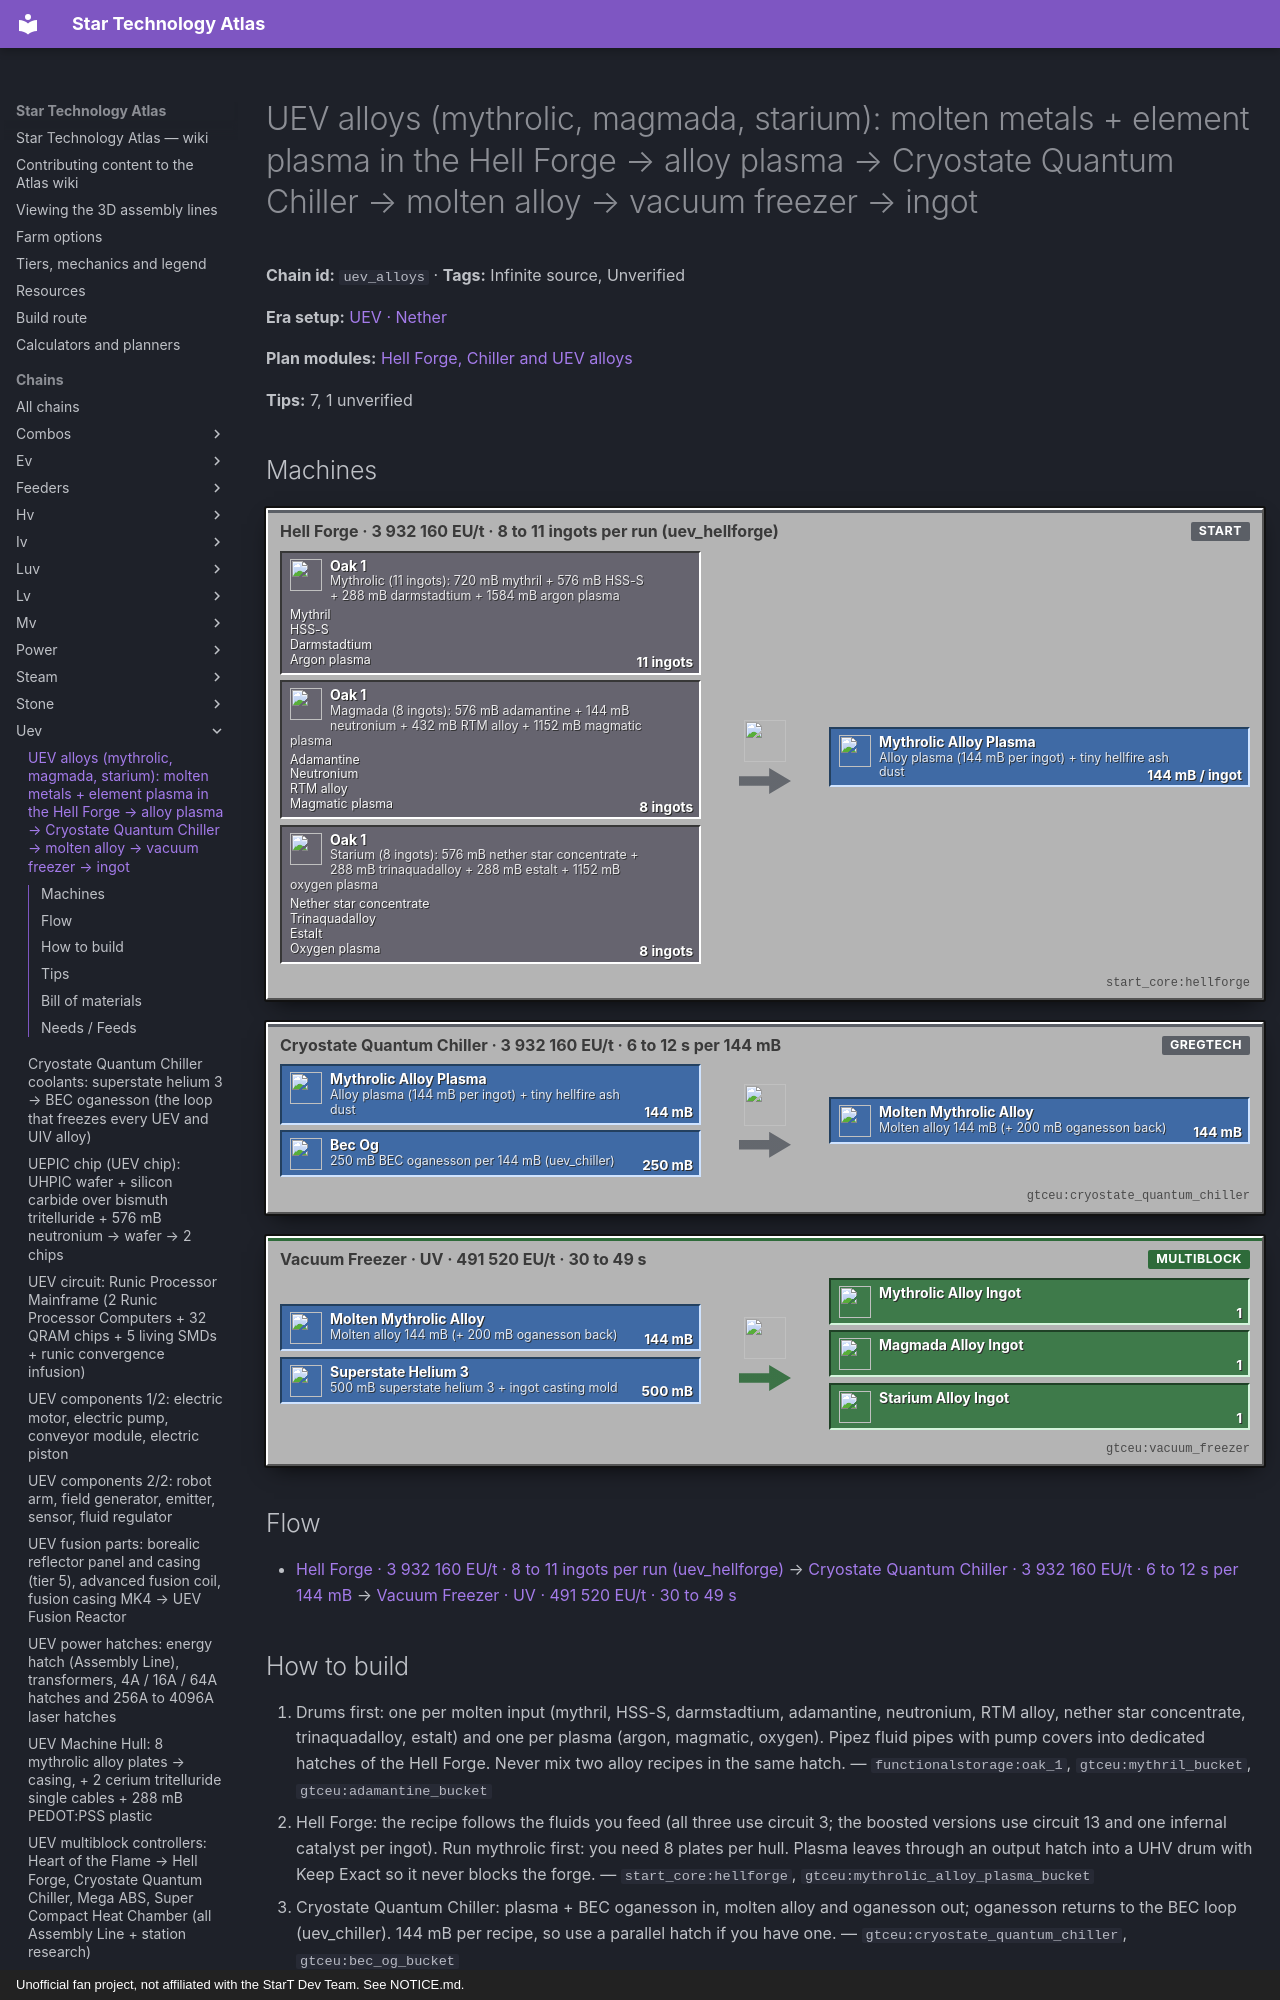

repository: BLGuyDev/StarT-Atlas · page: chains/uev/uev_alloys/index.html · generator: mkdocs · copyright: Unofficial fan project, not affiliated with the StarT Dev Team. See NOTICE.md.

---
kind: chain
id: uev_alloys
order: 2090
data:
  t: |-
    UEV alloys (mythrolic, magmada, starium): molten metals + element plasma in the Hell Forge → alloy plasma → Cryostate Quantum Chiller → molten alloy → vacuum freezer → ingot
  inf: true
  "n":
    - - g1
      - |-
        Mythrolic (11 ingots): 720 mB mythril + 576 mB HSS-S + 288 mB darmstadtium + 1584 mB argon plasma
      - g
      - functionalstorage:oak_1
      - - [Mythril, "gtceu:mythril_bucket"]
        - [HSS-S, "gtceu:hsss_bucket"]
        - [Darmstadtium, "gtceu:darmstadtium_bucket"]
        - [Argon plasma, "gtceu:argon_plasma_bucket"]
    - - g2
      - |-
        Magmada (8 ingots): 576 mB adamantine + 144 mB neutronium + 432 mB RTM alloy + 1152 mB magmatic plasma
      - g
      - functionalstorage:oak_1
      - - [Adamantine, "gtceu:adamantine_bucket"]
        - [Neutronium, "gtceu:neutronium_bucket"]
        - [RTM alloy, "gtceu:rtm_alloy_bucket"]
        - [Magmatic plasma, "gtceu:magmatic_plasma_bucket"]
    - - g3
      - |-
        Starium (8 ingots): 576 mB nether star concentrate + 288 mB trinaquadalloy + 288 mB estalt + 1152 mB oxygen plasma
      - g
      - functionalstorage:oak_1
      - - [Nether star concentrate, "gtceu:nether_star_concentrate_bucket"]
        - [Trinaquadalloy, "gtceu:trinaquadalloy_bucket"]
        - [Estalt, "gtceu:estalt_bucket"]
        - [Oxygen plasma, "gtceu:oxygen_plasma_bucket"]
    - [hf, "Hell Forge · 3 932 160 EU/t · 8 to 11 ingots per run (uev_hellforge)", m, "start_core:hellforge"]
    - [pl, "Alloy plasma (144 mB per ingot) + tiny hellfire ash dust", f, "gtceu:mythrolic_alloy_plasma_bucket"]
    - [bc, "250 mB BEC oganesson per 144 mB (uev_chiller)", f, "gtceu:bec_og_bucket"]
    - - qc
      - Cryostate Quantum Chiller · 3 932 160 EU/t · 6 to 12 s per 144 mB
      - m
      - gtceu:cryostate_quantum_chiller
    - [mo, "Molten alloy 144 mB (+ 200 mB oganesson back)", f, "gtceu:molten_mythrolic_alloy_bucket"]
    - [sh, "500 mB superstate helium 3 + ingot casting mold", f, "gtceu:superstate_helium_3_bucket"]
    - [vf, "Vacuum Freezer · UV · 491 520 EU/t · 30 to 49 s", m, "gtceu:vacuum_freezer"]
    - [o1, Mythrolic alloy ingot, o, "gtceu:mythrolic_alloy_ingot"]
    - [o2, Magmada alloy ingot, o, "gtceu:magmada_alloy_ingot"]
    - [o3, Starium alloy ingot, o, "gtceu:starium_alloy_ingot"]
  e:
    - [g1, hf, "11 ingots"]
    - [g2, hf, "8 ingots"]
    - [g3, hf, "8 ingots"]
    - [hf, pl, "144 mB / ingot"]
    - [pl, qc, "144 mB"]
    - [bc, qc, "250 mB"]
    - [qc, mo, "144 mB"]
    - [mo, vf, "144 mB"]
    - [sh, vf, "500 mB"]
    - [vf, o1, "1"]
    - [vf, o2, "1"]
    - [vf, o3, "1"]
  tips:
    - |-
      Hell Forge (kjs systems/hellforge.js, hellForgeMat): every alloy is made as PLASMA. Mythrolic alloy: 11 ingots = 1584 mB argon plasma + 720 mB mythril + 576 mB HSS-S + 288 mB darmstadtium (circuit 3), 9592 ticks (479.6 s), 3 932 160 EU/t (VHA[UEV]), heat requirement 568, output 1584 mB mythrolic alloy plasma + 11 tiny hellfire ash dust. Magmada alloy: 8 ingots = 1152 mB magmatic plasma + 576 adamantine + 144 neutronium + 432 RTM alloy, 8384 ticks, heat 708. Starium alloy: 8 ingots = 1152 mB oxygen plasma + 576 nether star concentrate + 288 trinaquadalloy + 288 estalt, 6368 ticks, heat 633. The same recipes with infernal catalysts (1 per ingot, circuit +10): 85 % of the time and 125 % of the plasma.
    - |-
      Cooling (systems/cryostate_quantum_chiller.js, material15000PlusAlloy): the vacuum freezer recipe of each alloy is REMOVED and replaced by two steps. (1) Cryostate Quantum Chiller (quantum_cooling): 144 mB alloy plasma + 250 mB BEC oganesson → 144 mB molten alloy + 200 mB oganesson, duration = seconds x 6 ticks (mythrolic 221 ticks, magmada 295, starium 177), 3 932 160 EU/t (VHA[UEV]). (2) Vacuum Freezer at UV (491 520 EU/t): 144 mB molten alloy + 500 mB superstate helium 3 + non-consumed ingot casting mold → 1 ingot + 250 mB helium 3, 36.9 s (mythrolic), 49.2 s (magmada), 29.55 s (starium). A zalloyic fluid mold instead of the ingot mold gives the liquid alloy (used for pipes and multiblock fluid feeds).
    - |-
      Modes (verified): the Hell Forge has NO cooled mode; each alloy has a normal recipe and a _boosted one (one catalyst per ingot: 85 % of the time, 125 % of the plasma). The two modes people talk about belong to the Cryostate Quantum Chiller (quantum_cooling and vacuum_freezer, see uev_chiller). Hell Forge fuel chain (hellforge.js): crude infernal concentrate (Nether vein) -> Cyclonic Sifter (VHA[UHV], 1150 ticks, ancient netherite reinforced mesh, 50 000 -> 15 000 mB infernal concentrate) -> Heat Chamber superheated infernal concentrate (VA[UEV], 640 ticks, 950 infernal + 50 utopian akreyrium) -> Injection Mixer sub-stellar infernal concentrate (VHA[UEV], 7500 superheated + 36 borealic concentrate -> 5000). Heating solvents: flamewake solvent (pressure heat chamber, 50 000 superheated -> 5000, VA[UV] x 4 = 1 966 080 EU/t) and emberheart nectar (50 000 sub-stellar -> 5000, VA[UV] x 16 = 7 864 320 EU/t); the Molten Destabiliser upgrades them to cinderbrew solvent and corefire nectar (returns 70 000 of the original + 5000 infernal). Catalysts (96 per craft): ascendant (1 UHV circuit), infernal (1 UEV), abyssal (1 UIV). The forge loses 5 MK per 10 s and every 450 MK above the recipe requirement gives 2^n absolute parallels. Unverified: the MK cap of each solvent.
    - |-
      Ingredients (earlier tiers): mythril = nether magma line (uev_nether), HSS-S and darmstadtium (UV/UHV), adamantine (uev_nether), neutronium, RTM alloy (IV), nether star concentrate (IV line), trinaquadalloy (ZPM naquadah products), estalt (uev_nether). Plasma gases: argon and oxygen from air separation, magmatic plasma: Unverified source.
    - |-
      What the alloys are for (tier_data.js): mythrolic = UEV plate, hull, casing, pipe; starium = UEV primary (frames, rods, rings, bolts, gears); magmada = UEV secondary (gears, rotors, screws, rings). So one UEV hull needs 8 mythrolic plates, while the UEV component parts and components eat starium and magmada in large numbers (counts in uev_parts and uev_components). The pack gives no ratio: size the Hell Forge runs from those lists.
    - |-
      Sub-steps people skip: (1) tiny hellfire ash dust is a by-product: void or centrifuge it (hellfire_ash_decomposition) so the output bus does not jam; (2) BEC oganesson is not consumed fully (250 in, 200 oganesson out): the loop needs a start stock (uev_chiller); (3) superstate helium 3 comes back as helium 3: keep the loop closed; (4) one batch of plasma is 1584 mB for mythrolic: use a UEV-size tank (UHV drum) so the chiller does not stall mid-batch.
    - |-
      Unverified: the meaning of the heat values (568, 708, 633) in this fork's Hell Forge, which hatches the plasma needs, and the plasma gas sources.
  b:
    - ["start_core:hellforge", 1]
    - ["gtceu:cryostate_quantum_chiller", 1]
    - ["gtceu:vacuum_freezer", 1]
    - ["functionalstorage:oak_1", 14]
    - ["modularrouters:modular_router", 10]
    - ["gtceu:lv_robot_arm", 10]
    - ["gtceu:item_filter", 10]
    - ["pipez:item_pipe", 16]
    - ["pipez:fluid_pipe", 10]
    - ["gtceu:steel_drum", 10]
  how:
    - i: ["functionalstorage:oak_1", "gtceu:mythril_bucket", "gtceu:adamantine_bucket"]
      t: |-
        Drums first: one per molten input (mythril, HSS-S, darmstadtium, adamantine, neutronium, RTM alloy, nether star concentrate, trinaquadalloy, estalt) and one per plasma (argon, magmatic, oxygen). Pipez fluid pipes with pump covers into dedicated hatches of the Hell Forge. Never mix two alloy recipes in the same hatch.
    - i: ["start_core:hellforge", "gtceu:mythrolic_alloy_plasma_bucket"]
      t: |-
        Hell Forge: the recipe follows the fluids you feed (all three use circuit 3; the boosted versions use circuit 13 and one infernal catalyst per ingot). Run mythrolic first: you need 8 plates per hull. Plasma leaves through an output hatch into a UHV drum with Keep Exact so it never blocks the forge.
    - i: ["gtceu:cryostate_quantum_chiller", "gtceu:bec_og_bucket"]
      t: |-
        Cryostate Quantum Chiller: plasma + BEC oganesson in, molten alloy and oganesson out; oganesson returns to the BEC loop (uev_chiller). 144 mB per recipe, so use a parallel hatch if you have one.
    - i: ["gtceu:vacuum_freezer", "gtceu:ingot_casting_mold", "gtceu:superstate_helium_3_bucket"]
      t: |-
        Vacuum Freezer (UV): molten alloy + 500 mB superstate helium 3, ingot casting mold in the controller slot (not consumed). Helium 3 out goes back to the quantum cooling that makes superstate helium 3.
    - i:
        - functionalstorage:oak_1
        - gtceu:mythrolic_alloy_ingot
        - gtceu:starium_alloy_ingot
        - gtceu:magmada_alloy_ingot
      t: Ingots to three drawers Keep Exact 64. Their plates, frames and gears come from LV benders and lathes like any other metal.
    - i: ["gtceu:tiny_hellfire_ash_dust"]
      t: |-
        By-product: tiny hellfire ash dust per ingot to a dust drawer (Unverified: 9 tiny make 1 hellfire ash dust); the manifold centrifuge (VHA[ZPM]) splits hellfire ash dust into dark ash, netherrack dust, uvarovite, mica and biotite plus 25 mB infernal tar, and infernal tar goes through a second manifold centrifuge into infernal concentrate (hellforge.js).
---
# UEV alloys (mythrolic, magmada, starium): molten metals + element plasma in the Hell Forge → alloy plasma → Cryostate Quantum Chiller → molten alloy → vacuum freezer → ingot

<!-- Generated from the front matter by tools/refresh_body.js. Edit the front matter, not this text. -->

**Chain id:** `uev_alloys` · **Tags:** Infinite source, Unverified

**Era setup:** [UEV · Nether](../../eras/uev.md)

**Plan modules:** [Hell Forge, Chiller and UEV alloys](../../plan/p18.md#uevforge)

**Tips:** 7, 1 unverified
